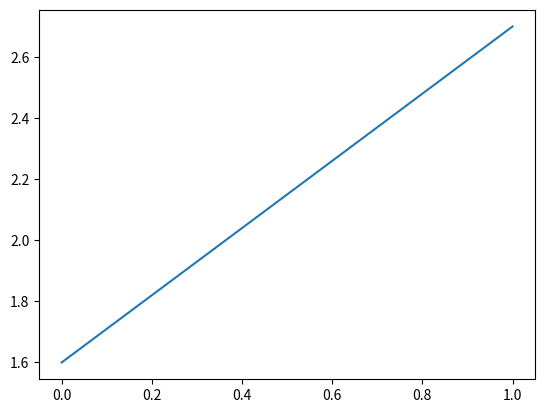

Recreate this plot in Python.

import matplotlib.pyplot as plt


plt.ioff()
plt.plot([1.6, 2.7])
plt.show()


